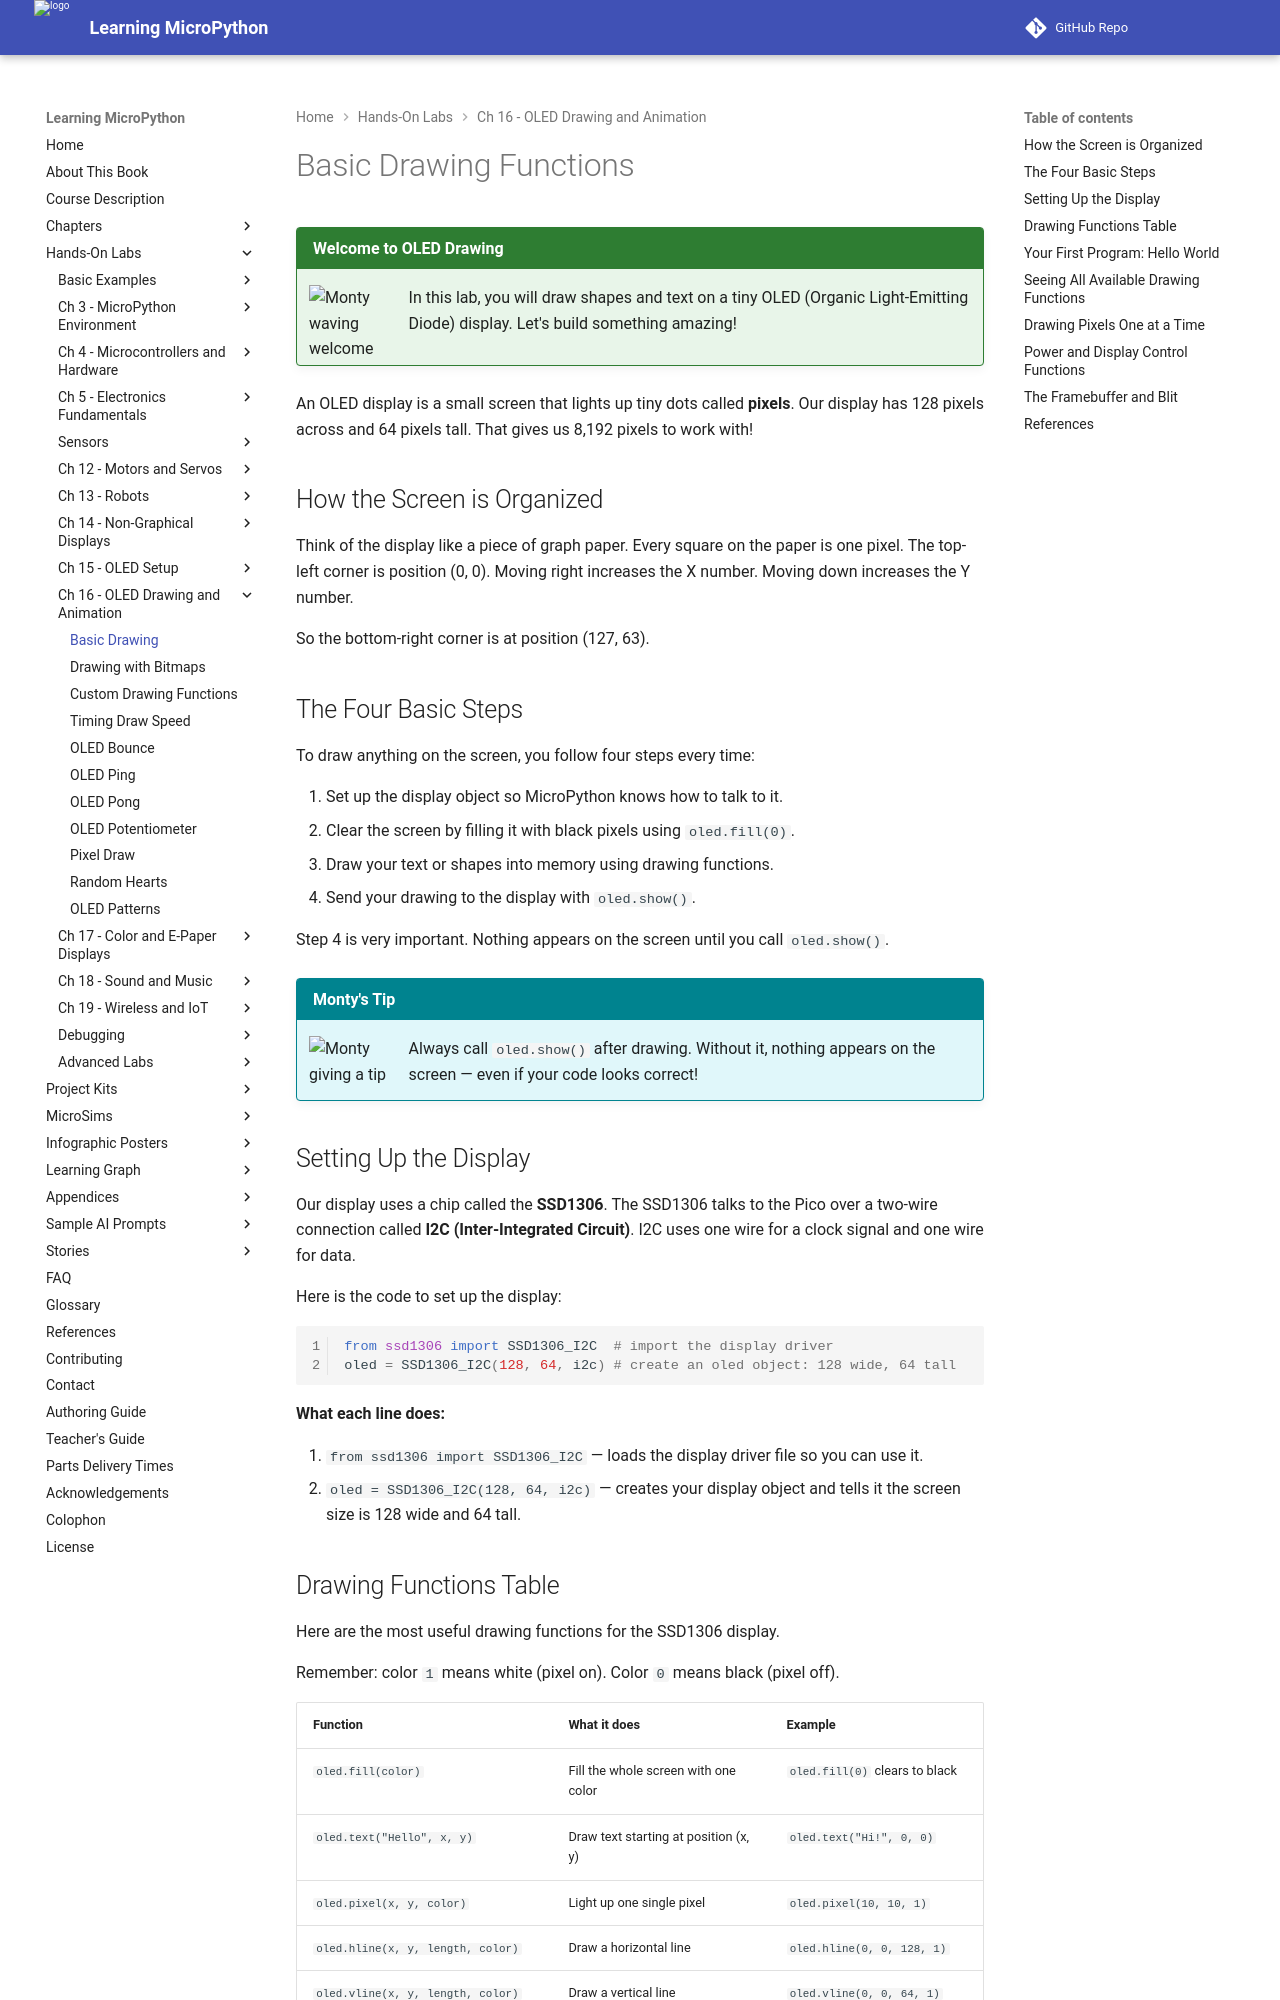

repository: dmccreary/learning-micropython · page: hands-on-labs/16-oled-drawing-animation/03-basic-drawing/index.html · generator: mkdocs

# Basic Drawing Functions

!!! mascot-welcome "Welcome to OLED Drawing"
    ![Monty waving welcome](../../img/mascot/welcome.png){ class="mascot-admonition-img" }
    In this lab, you will draw shapes and text on a tiny OLED (Organic Light-Emitting Diode) display. Let's build something amazing!

An OLED display is a small screen that lights up tiny dots called **pixels**. Our display has 128 pixels across and 64 pixels tall. That gives us 8,192 pixels to work with!

## How the Screen is Organized

Think of the display like a piece of graph paper. Every square on the paper is one pixel. The top-left corner is position (0, 0). Moving right increases the X number. Moving down increases the Y number.

So the bottom-right corner is at position (127, 63).

## The Four Basic Steps

To draw anything on the screen, you follow four steps every time:

1. Set up the display object so MicroPython knows how to talk to it.
2. Clear the screen by filling it with black pixels using `oled.fill(0)`.
3. Draw your text or shapes into memory using drawing functions.
4. Send your drawing to the display with `oled.show()`.

Step 4 is very important. Nothing appears on the screen until you call `oled.show()`.

!!! mascot-tip "Monty's Tip"
    ![Monty giving a tip](../../img/mascot/tip.png){ class="mascot-admonition-img" }
    Always call `oled.show()` after drawing. Without it, nothing appears on the screen — even if your code looks correct!

## Setting Up the Display

Our display uses a chip called the **SSD1306**. The SSD1306 talks to the Pico over a two-wire connection called **I2C (Inter-Integrated Circuit)**. I2C uses one wire for a clock signal and one wire for data.

Here is the code to set up the display:

```py
from ssd1306 import SSD1306_I2C  # import the display driver
oled = SSD1306_I2C(128, 64, i2c) # create an oled object: 128 wide, 64 tall
```

**What each line does:**

1. `from ssd1306 import SSD1306_I2C` — loads the display driver file so you can use it.
2. `oled = SSD1306_I2C(128, 64, i2c)` — creates your display object and tells it the screen size is 128 wide and 64 tall.
